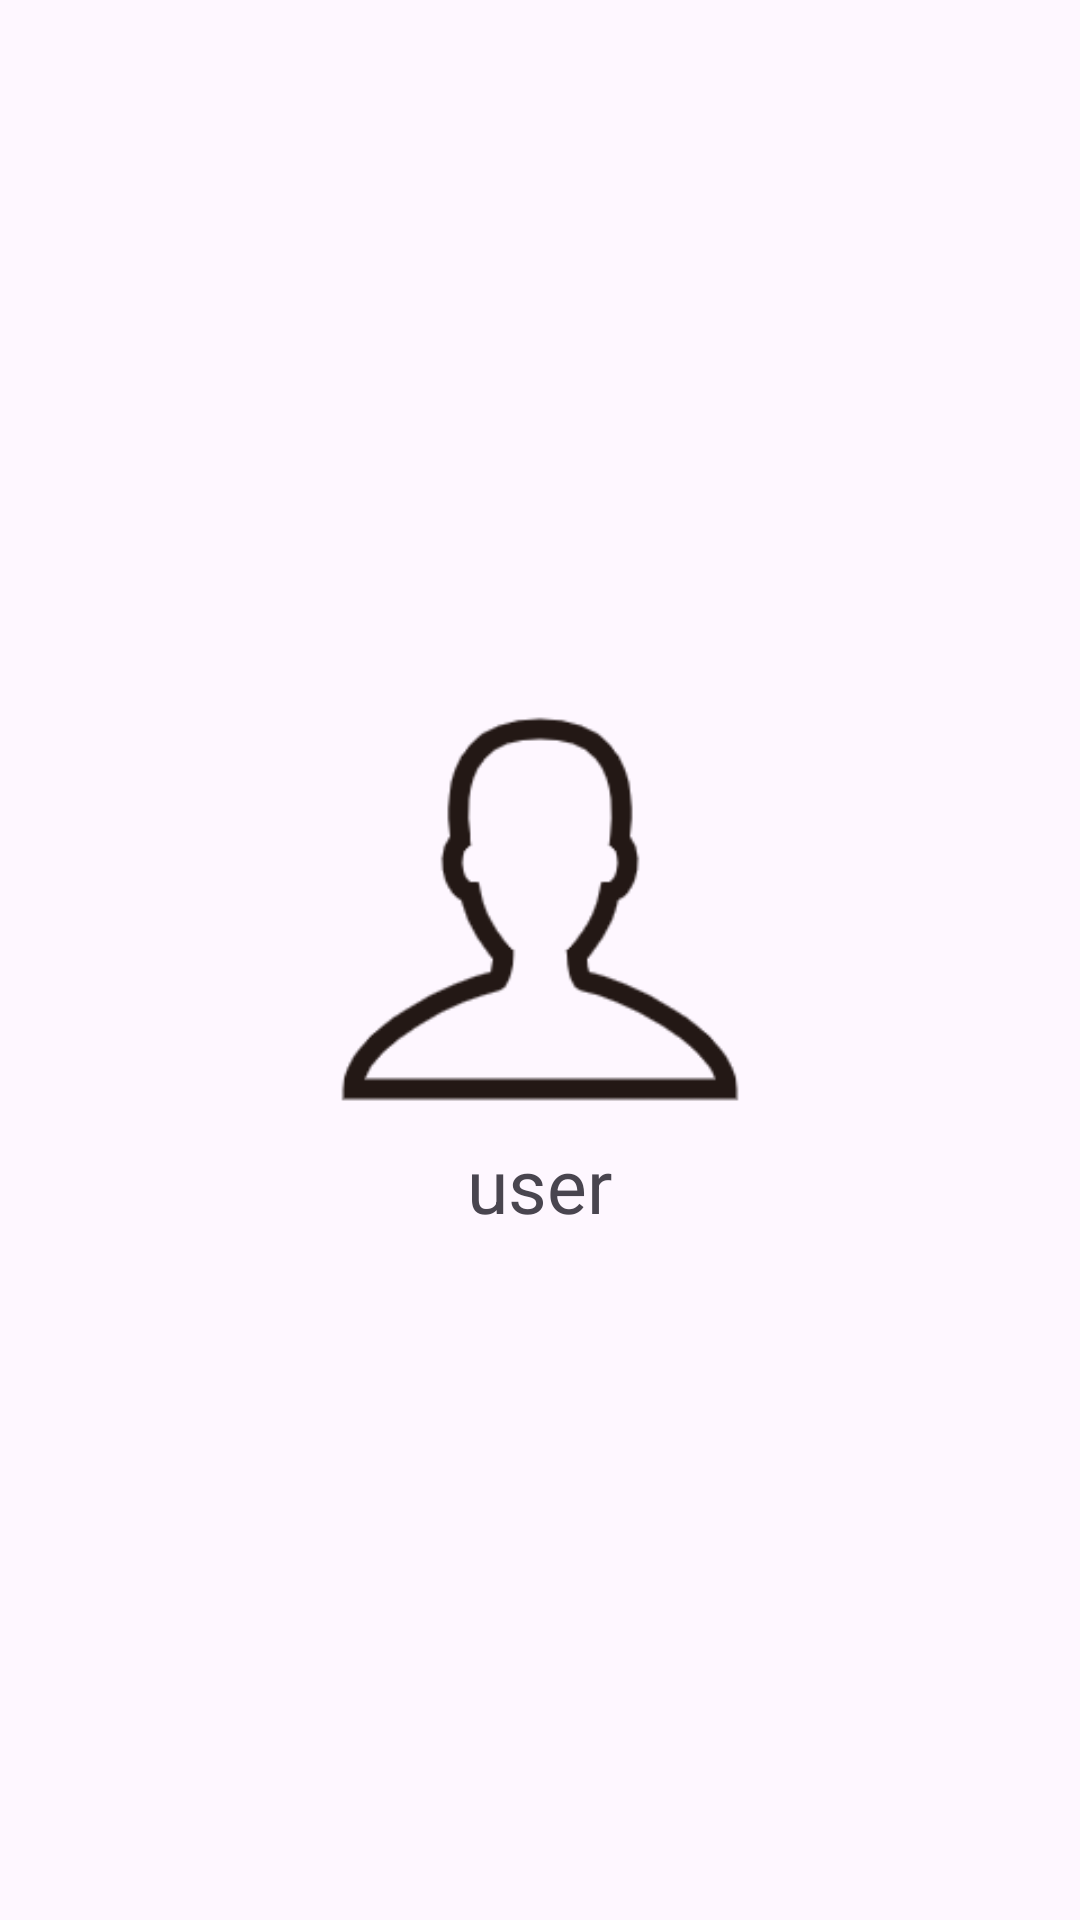

Here is an Android app screen rendered from its layout file. Give the layout XML and the strings, colors and styles it references.
<!-- AndroidManifest.xml: application theme Theme.Cemenghui03 -->
<!-- res/layout/navi_header.xml -->
<?xml version="1.0" encoding="utf-8"?>
<LinearLayout
    xmlns:android="http://schemas.android.com/apk/res/android"
    android:layout_width="wrap_content"
    android:layout_height="wrap_content"
    android:padding="30dp"
    android:orientation="vertical"
    android:gravity="center">
    <ImageView
        android:layout_width="150dp"
        android:layout_height="150dp"
        android:src="@drawable/headphoto"
        android:scaleType="centerCrop"/>
    <TextView
        android:layout_width="wrap_content"
        android:layout_height="wrap_content"
        android:text="user"
        android:textSize="25dp"/>

</LinearLayout>
<!-- resources referenced by this layout -->
<resources>
  <!-- drawable headphoto: png bitmap (drawable, 7401 bytes) -->
  <style name="Theme.Cemenghui03" parent="Base.Theme.Cemenghui03" />
  <style name="Base.Theme.Cemenghui03" parent="Theme.Material3.DayNight.NoActionBar">
          
          
      </style>
</resources>
